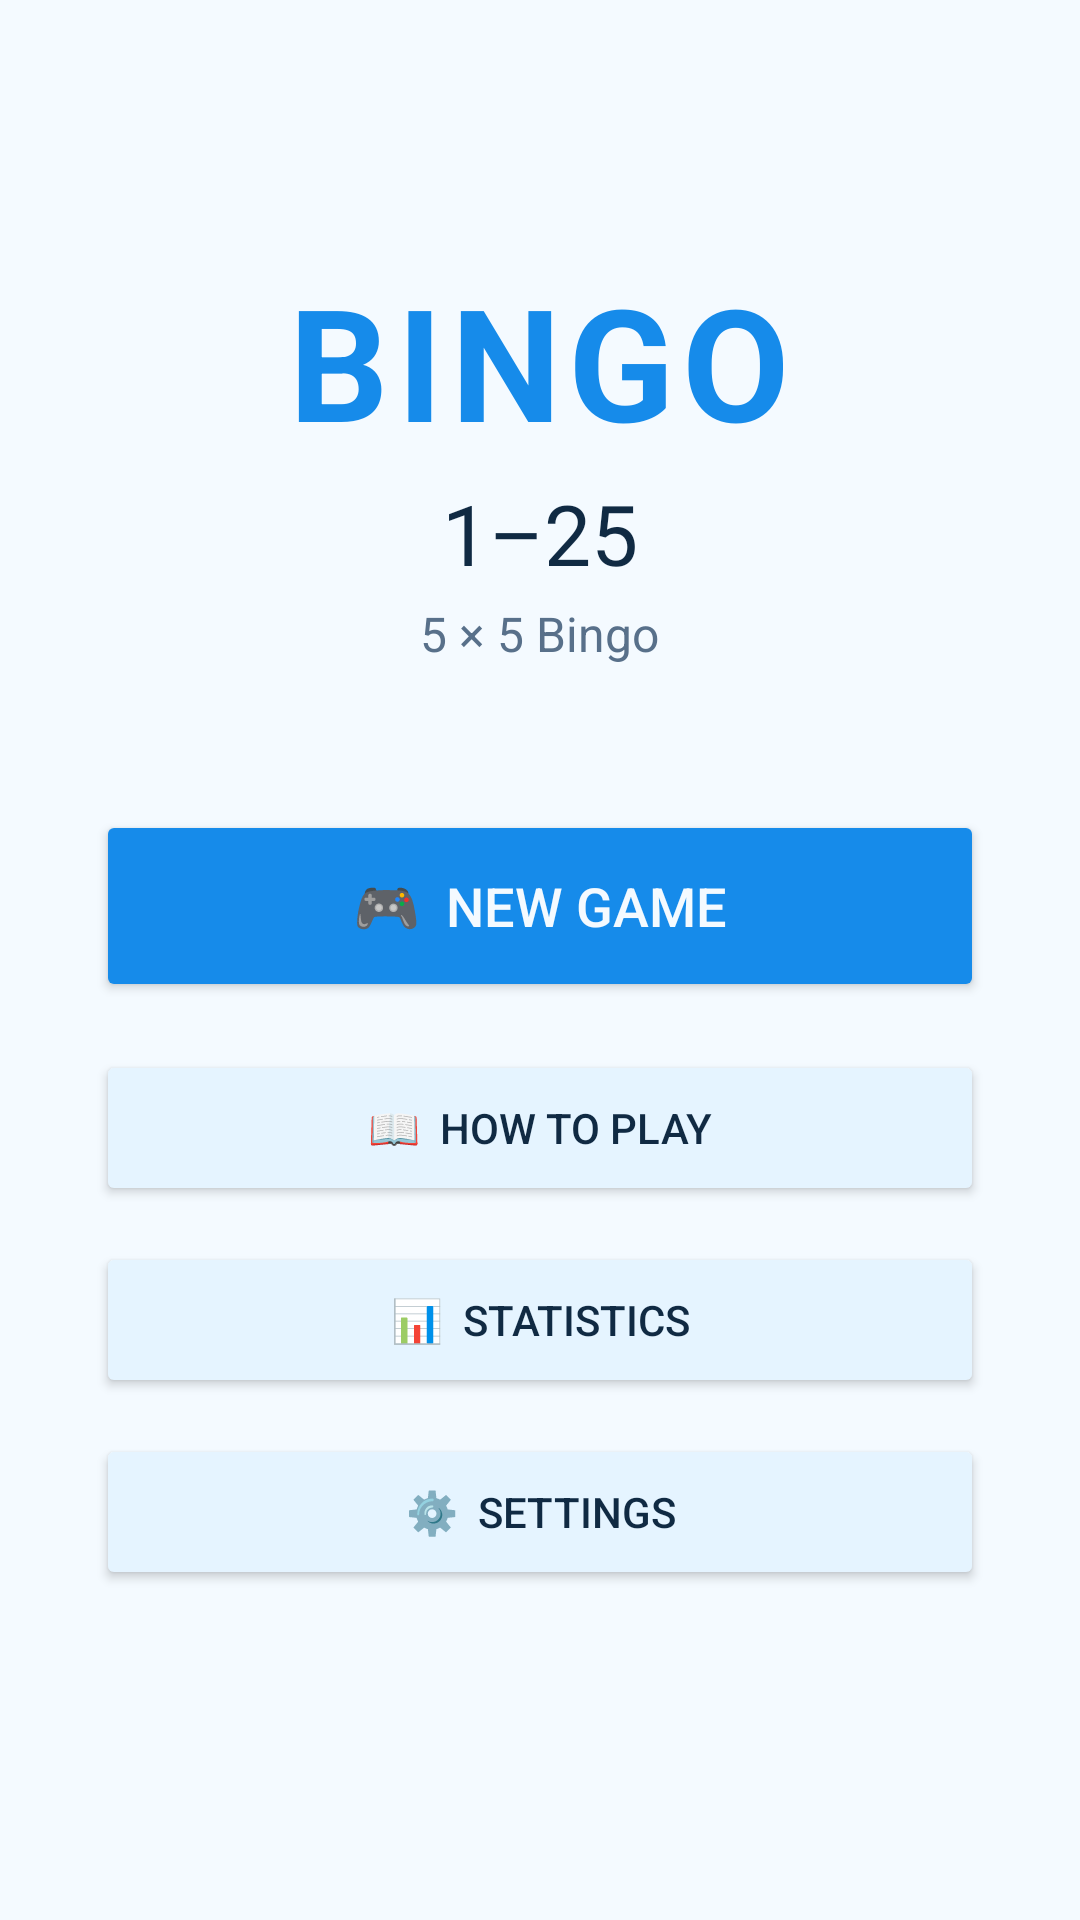

Reconstruct the res/layout file that produces this screen, plus the resources it refers to.
<!-- AndroidManifest.xml: activity theme Theme.Bingo125 -->
<!-- res/layout/activity_main.xml -->
<?xml version="1.0" encoding="utf-8"?>
<LinearLayout xmlns:android="http://schemas.android.com/apk/res/android"
    android:layout_width="match_parent"
    android:layout_height="match_parent"
    android:background="@color/bg_deep"
    android:orientation="vertical"
    android:padding="32dp"
    android:gravity="center">

    <TextView
        android:id="@+id/textTitle"
        android:layout_width="wrap_content"
        android:layout_height="wrap_content"
        android:text="BINGO"
        android:textColor="@color/accent_gold"
        android:textSize="52sp"
        android:textStyle="bold"
        android:letterSpacing="0.05" />

    <TextView
        android:layout_width="wrap_content"
        android:layout_height="wrap_content"
        android:text="1–25"
        android:textColor="@color/text_primary"
        android:textSize="28sp"
        android:layout_marginTop="4dp" />

    <TextView
        android:layout_width="wrap_content"
        android:layout_height="wrap_content"
        android:text="5 × 5 Bingo"
        android:textColor="@color/text_secondary"
        android:textSize="16sp"
        android:layout_marginTop="4dp"
        android:layout_marginBottom="48dp" />

    <Button
        android:id="@+id/btnNewGame"
        android:layout_width="match_parent"
        android:layout_height="64dp"
        android:text="🎮  New Game"
        android:textSize="18sp"
        android:textColor="@color/bg_deep"
        android:backgroundTint="@color/accent_gold"
        android:layout_marginBottom="16dp" />

    <Button
        android:id="@+id/btnHowToPlay"
        android:layout_width="match_parent"
        android:layout_height="52dp"
        android:text="📖  How to Play"
        android:textColor="@color/text_primary"
        android:backgroundTint="@color/bg_panel"
        android:layout_marginBottom="12dp" />

    <Button
        android:id="@+id/btnStatistics"
        android:layout_width="match_parent"
        android:layout_height="52dp"
        android:text="📊  Statistics"
        android:textColor="@color/text_primary"
        android:backgroundTint="@color/bg_panel"
        android:layout_marginBottom="12dp" />

    <Button
        android:id="@+id/btnSettings"
        android:layout_width="match_parent"
        android:layout_height="52dp"
        android:text="⚙️  Settings"
        android:textColor="@color/text_primary"
        android:backgroundTint="@color/bg_panel" />

    <FrameLayout
        android:id="@+id/bannerContainer"
        android:layout_width="match_parent"
        android:layout_height="wrap_content"
        android:layout_marginTop="24dp" />

</LinearLayout>
<!-- resources referenced by this layout -->
<resources>
  <color name="accent_gold">#168BEA</color>
  <color name="bg_deep">#F4FAFF</color>
  <color name="bg_panel">#E5F4FF</color>
  <color name="text_primary">#102A43</color>
  <color name="text_secondary">#58708A</color>
  <style name="Theme.Bingo125" parent="Theme.MaterialComponents.DayNight.NoActionBar">
          <item name="colorPrimary">@color/accent_gold</item>
          <item name="colorPrimaryDark">@color/bg_deep</item>
          <item name="colorAccent">@color/accent_coral</item>
          <item name="android:windowBackground">@color/bg_deep</item>
          <item name="android:statusBarColor">@color/bg_deep</item>
      </style>
  <color name="accent_coral">#4BAFEF</color>
</resources>
